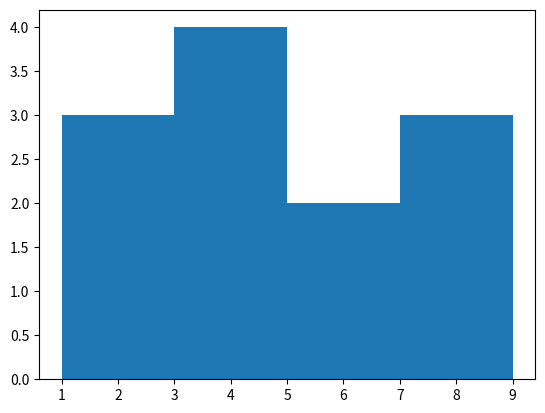

The matplotlib source for this figure:
import matplotlib.pyplot as plt
x = [1, 3, 6, 3, 2, 7, 3, 9, 7, 5, 2, 4]
plt.hist(x, bins=4)
plt.show()
